Labelled photos from "dataset", an image-classification folder in maisiehapney/PlantCareApp. The possible labels are: boston fern, cactus, chinese money plant, dragon tree, jade plant, orchid, peace lily, peacock plant, rubber plant, snake plant.

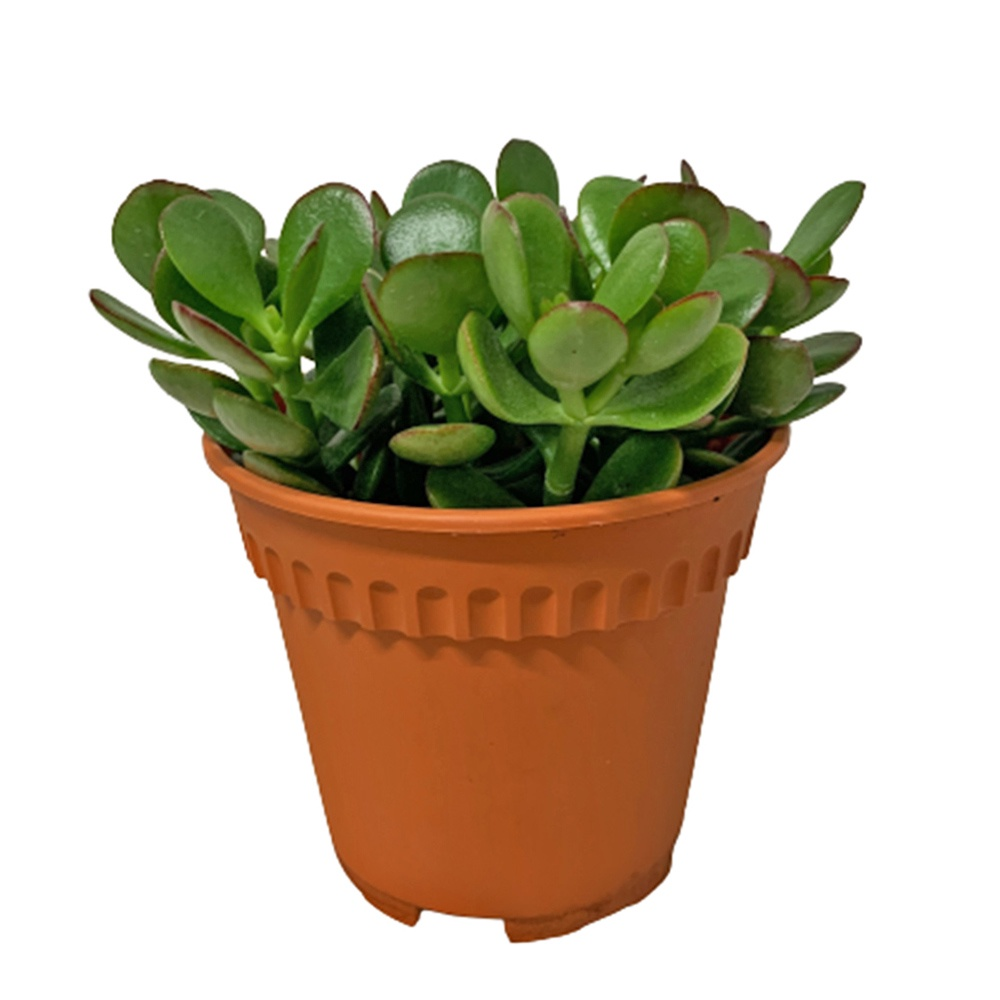
Label: jade plant

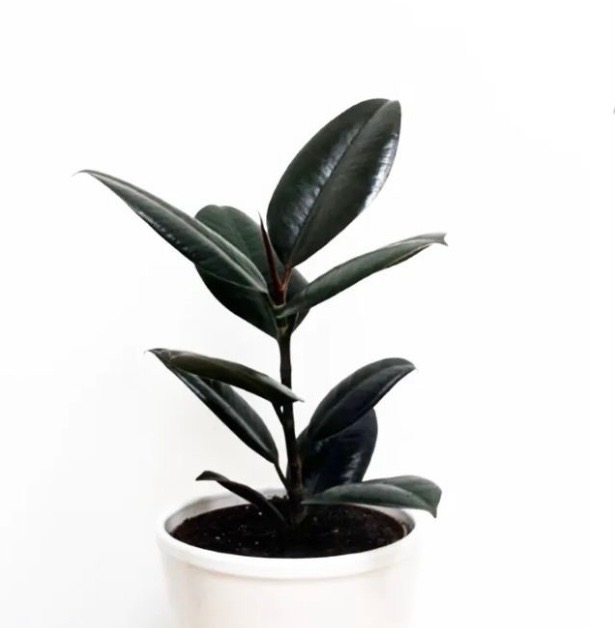
Label: rubber plant

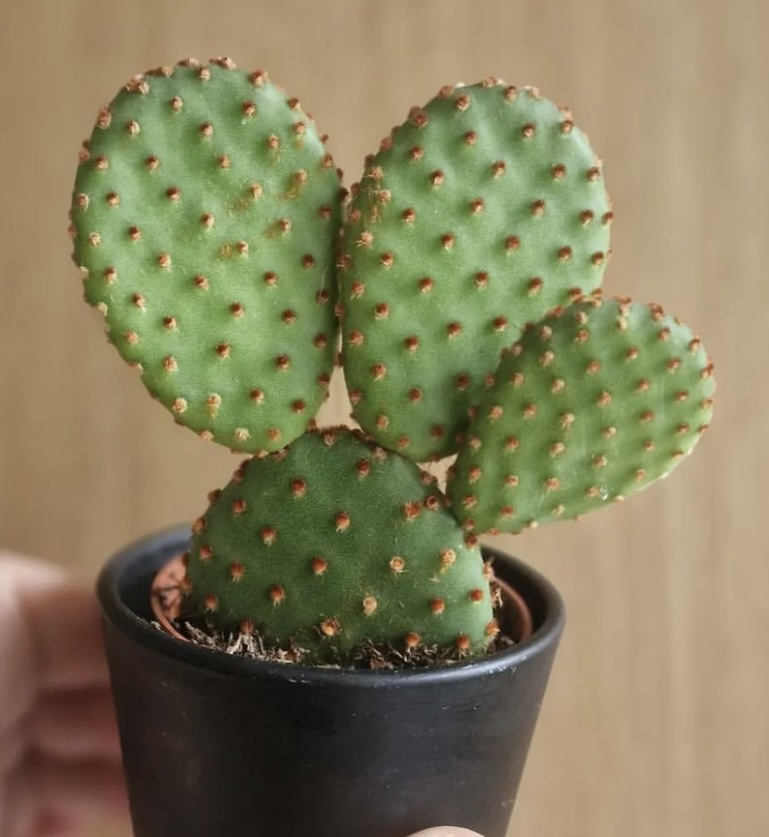
Label: cactus

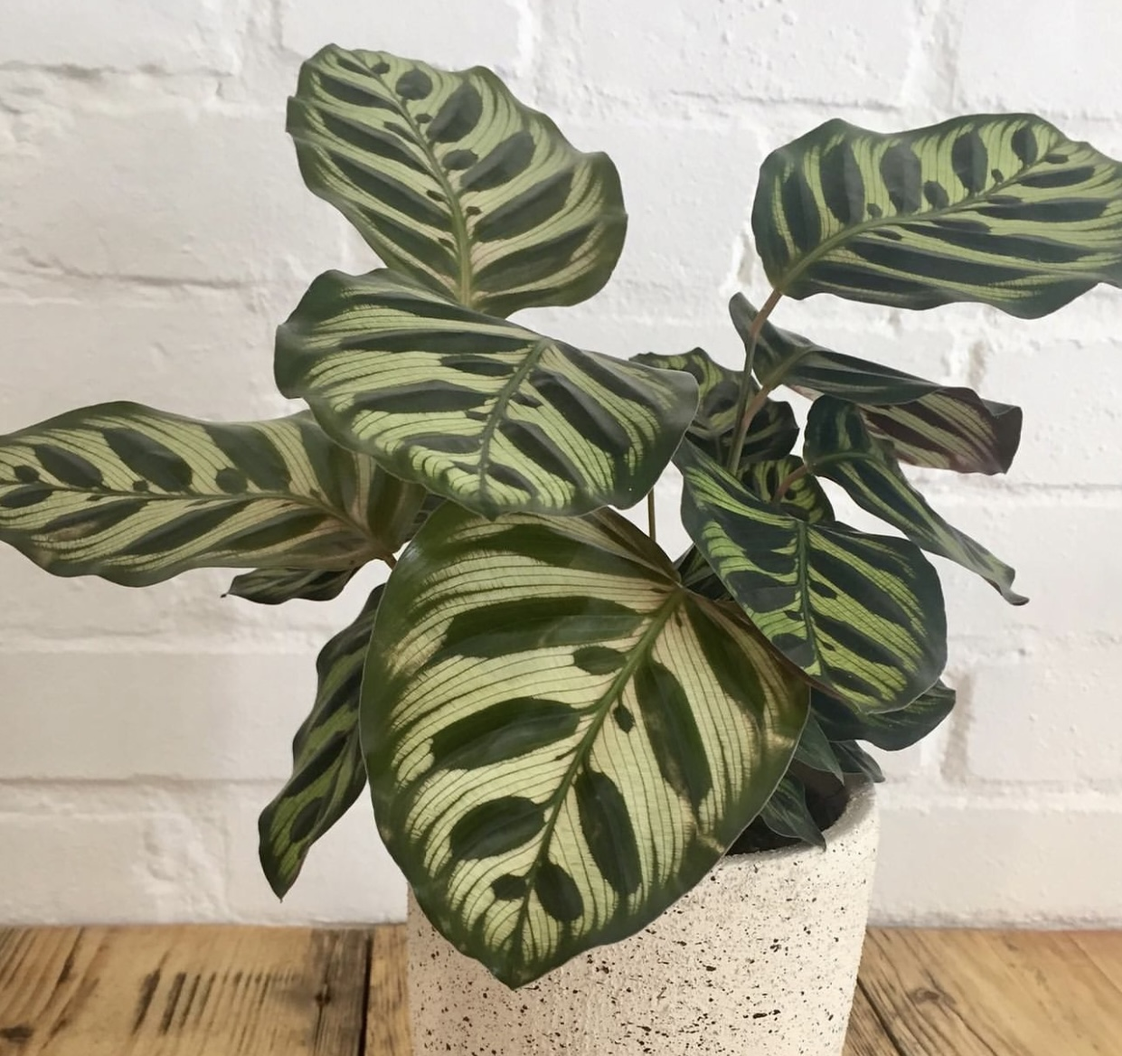
Label: peacock plant

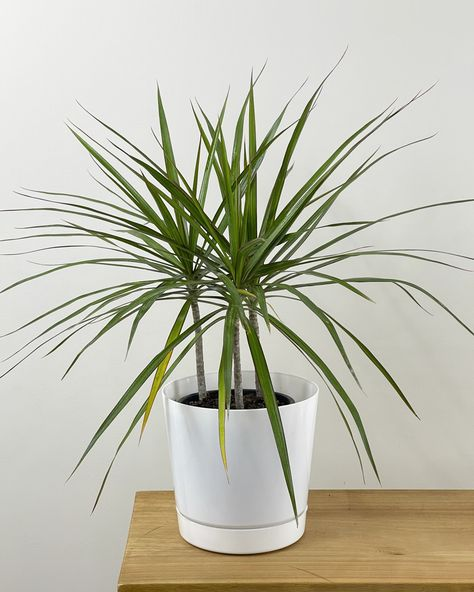
Label: dragon tree

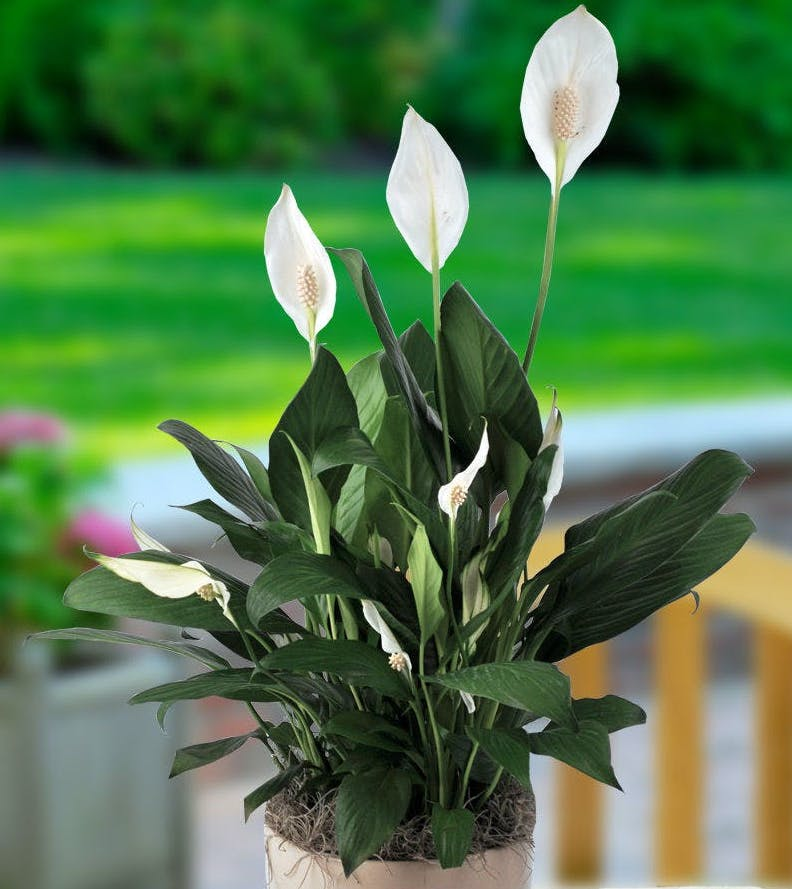
Label: peace lily
